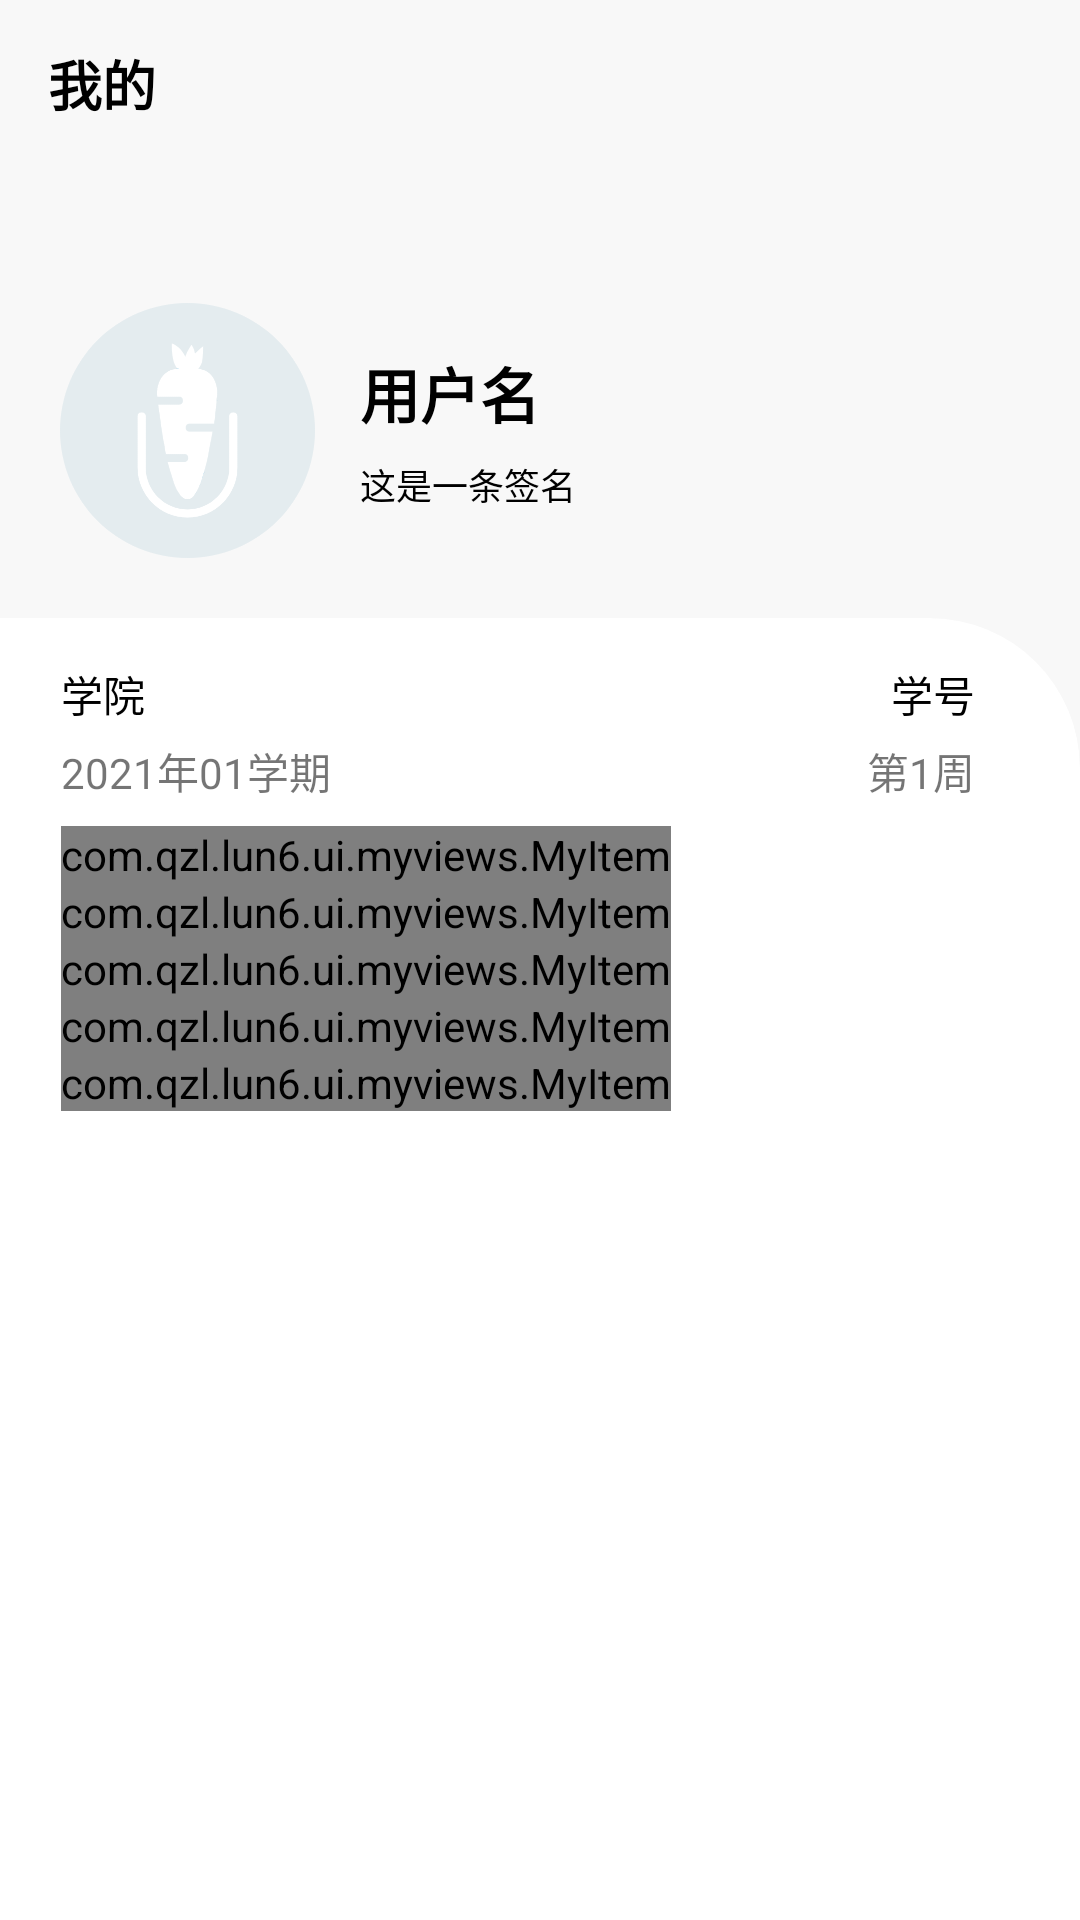

Here is an Android app screen rendered from its layout file. Give the layout XML and the strings, colors and styles it references.
<!-- AndroidManifest.xml: application theme Theme.Lun6 -->
<!-- res/layout/fragment_my.xml -->
<?xml version="1.0" encoding="utf-8"?>
<androidx.core.widget.NestedScrollView xmlns:android="http://schemas.android.com/apk/res/android"
    xmlns:app="http://schemas.android.com/apk/res-auto"
    xmlns:tools="http://schemas.android.com/tools"
    android:layout_width="match_parent"
    android:layout_height="match_parent"
    android:background="@drawable/my_background_layer_list"
    android:orientation="vertical"
    android:overScrollMode="never"
    tools:context=".ui.fragment.MyFragment"
    tools:menu="@menu/my_menu">

    <LinearLayout
        android:layout_width="match_parent"
        android:layout_height="match_parent"
        android:orientation="vertical">

        <androidx.appcompat.widget.Toolbar
            android:id="@+id/toolbar_my"
            android:layout_width="match_parent"
            android:layout_height="?actionBarSize"
            app:title="我的"
            app:titleTextAppearance="@style/Toolbar.TitleText" />

        <RelativeLayout
            android:id="@+id/rl_userinfo_my"
            android:layout_width="match_parent"
            android:layout_height="150dp"
            android:padding="20dp">

            <ImageView
                android:id="@+id/iv_headpic_my"
                android:layout_width="85dp"
                android:layout_height="85dp"
                android:layout_alignParentBottom="true"
                android:layout_marginEnd="15dp"
                android:contentDescription="头像"
                android:src="@mipmap/headpic" />

            <LinearLayout
                android:layout_width="wrap_content"
                android:layout_height="wrap_content"
                android:layout_alignTop="@+id/iv_headpic_my"
                android:layout_alignBottom="@+id/iv_headpic_my"
                android:layout_toEndOf="@+id/iv_headpic_my"
                android:gravity="center_vertical"
                android:orientation="vertical">

                <TextView
                    android:id="@+id/tv_username_my"
                    android:layout_width="wrap_content"
                    android:layout_height="wrap_content"
                    android:layout_marginBottom="7dp"
                    android:text="用户名"
                    android:textColor="@color/black"
                    android:textSize="20sp"
                    android:textStyle="bold" />

                <TextView
                    android:id="@+id/tv_sign_my"
                    android:layout_width="wrap_content"
                    android:layout_height="wrap_content"
                    android:text="这是一条签名"
                    android:textColor="@color/black"
                    android:textSize="12sp" />

            </LinearLayout>

        </RelativeLayout>

        <androidx.cardview.widget.CardView
            android:id="@+id/cardview_my"
            android:layout_width="match_parent"
            android:layout_height="match_parent"
            android:layout_marginStart="-50dp"
            android:layout_marginBottom="-50dp"
            app:cardCornerRadius="50dp"
            app:cardElevation="0dp"
            app:cardMaxElevation="0dp"
            app:contentPaddingBottom="50dp"
            app:contentPaddingLeft="50dp">

            <LinearLayout
                android:layout_width="match_parent"
                android:layout_height="match_parent"
                android:orientation="vertical"
                android:paddingStart="20dp"
                android:paddingTop="15dp"
                android:paddingEnd="35dp">

                <RelativeLayout
                    android:layout_width="match_parent"
                    android:layout_height="wrap_content">

                    <TextView
                        android:id="@+id/tv_collage_my"
                        android:layout_width="wrap_content"
                        android:layout_height="wrap_content"
                        android:text="学院"
                        android:textColor="@color/black"
                        android:textSize="14sp" />

                    <TextView
                        android:id="@+id/tv_stunum_my"
                        android:layout_width="wrap_content"
                        android:layout_height="wrap_content"
                        android:layout_alignParentEnd="true"
                        android:text="学号"
                        android:textColor="@color/black"
                        android:textSize="14sp" />

                </RelativeLayout>


                <RelativeLayout
                    android:layout_width="match_parent"
                    android:layout_height="wrap_content"
                    android:layout_marginTop="5dp">

                    <TextView
                        android:id="@+id/tv_tern_my"
                        android:layout_width="wrap_content"
                        android:layout_height="wrap_content"
                        android:text="2021年01学期"
                        android:textSize="14sp" />

                    <TextView
                        android:id="@+id/tv_week_my"
                        android:layout_width="wrap_content"
                        android:layout_height="wrap_content"
                        android:layout_alignParentEnd="true"
                        android:text="第1周"
                        android:textSize="14sp" />

                </RelativeLayout>

                <com.qzl.lun6.ui.myviews.MyItem
                    android:id="@+id/item_homework_my"
                    android:layout_width="wrap_content"
                    android:layout_height="wrap_content"
                    android:layout_marginTop="8dp"
                    app:iconPic="@mipmap/homework"
                    app:infoText="我的作业" />

                <com.qzl.lun6.ui.myviews.MyItem
                    android:id="@+id/item_note_my"
                    android:layout_width="wrap_content"
                    android:layout_height="wrap_content"
                    app:iconPic="@mipmap/note"
                    app:infoText="备忘录" />

                <com.qzl.lun6.ui.myviews.MyItem
                    android:id="@+id/item_calendar_my"
                    android:layout_width="wrap_content"
                    android:layout_height="wrap_content"
                    app:iconPic="@mipmap/calendar"
                    app:infoText="校历" />

                <com.qzl.lun6.ui.myviews.MyItem
                    android:id="@+id/item_card_my"
                    android:layout_width="wrap_content"
                    android:layout_height="wrap_content"
                    app:iconPic="@mipmap/schoolcard"
                    app:infoText="一卡通" />

                <com.qzl.lun6.ui.myviews.MyItem
                    android:id="@+id/item_feedback_my"
                    android:layout_width="wrap_content"
                    android:layout_height="wrap_content"
                    app:iconPic="@mipmap/feedback"
                    app:infoText="帮助与反馈" />


            </LinearLayout>


        </androidx.cardview.widget.CardView>

    </LinearLayout>

</androidx.core.widget.NestedScrollView>
<!-- resources referenced by this layout -->
<resources>
  <color name="black">#FF000000</color>
  <!-- drawable my_background_layer_list (drawable) -->
  <?xml version="1.0" encoding="utf-8"?>
  <layer-list xmlns:android="http://schemas.android.com/apk/res/android">
  
      <item android:gravity="fill">
          <shape android:shape="rectangle">
              <solid android:color="@color/statues_gray" />
          </shape>
      </item>
  
      <item
          android:gravity="fill"
          android:top="350dp">
          <shape android:shape="rectangle">
              <solid android:color="@color/white" />
          </shape>
      </item>
  </layer-list>
  <!-- mipmap calendar: png bitmap (mipmap-xxhdpi, 9590 bytes) -->
  <!-- mipmap feedback: png bitmap (mipmap-xxhdpi, 29864 bytes) -->
  <!-- mipmap headpic: png bitmap (mipmap-xxhdpi, 26005 bytes) -->
  <!-- mipmap homework: png bitmap (mipmap-xxhdpi, 14950 bytes) -->
  <!-- mipmap note: png bitmap (mipmap-xxhdpi, 9326 bytes) -->
  <!-- mipmap schoolcard: png bitmap (mipmap-xxhdpi, 9912 bytes) -->
  <style name="Toolbar.TitleText" parent="TextAppearance.Widget.AppCompat.Toolbar.Title">
          <item name="android:textSize">18sp</item>
          <item name="android:textColor">@color/black</item>
          <item name="android:textStyle">bold</item>
      </style>
  <style name="Theme.Lun6" parent="Theme.MaterialComponents.Light.NoActionBar.Bridge">
          
          <item name="colorPrimary">@color/appPrimeColor</item>
          <item name="colorPrimaryVariant">@color/white</item>
          <item name="colorOnPrimary">@color/white</item>
          
          <item name="colorSecondary">@color/appPrimeColor</item>
          <item name="colorSecondaryVariant">@color/appPrimeColor</item>
          <item name="colorOnSecondary">@color/black</item>
          
          <item name="android:statusBarColor" tools:targetApi="l">?attr/colorPrimaryVariant</item>
          
          <item name="colorAccent">@color/appPrimeColor</item>
          
          <item name="android:windowBackground">@color/white</item>
      </style>
  <color name="statues_gray">#f8f8f8</color>
  <color name="white">#FFFFFFFF</color>
  <color name="appPrimeColor">#0f8bff</color>
</resources>
